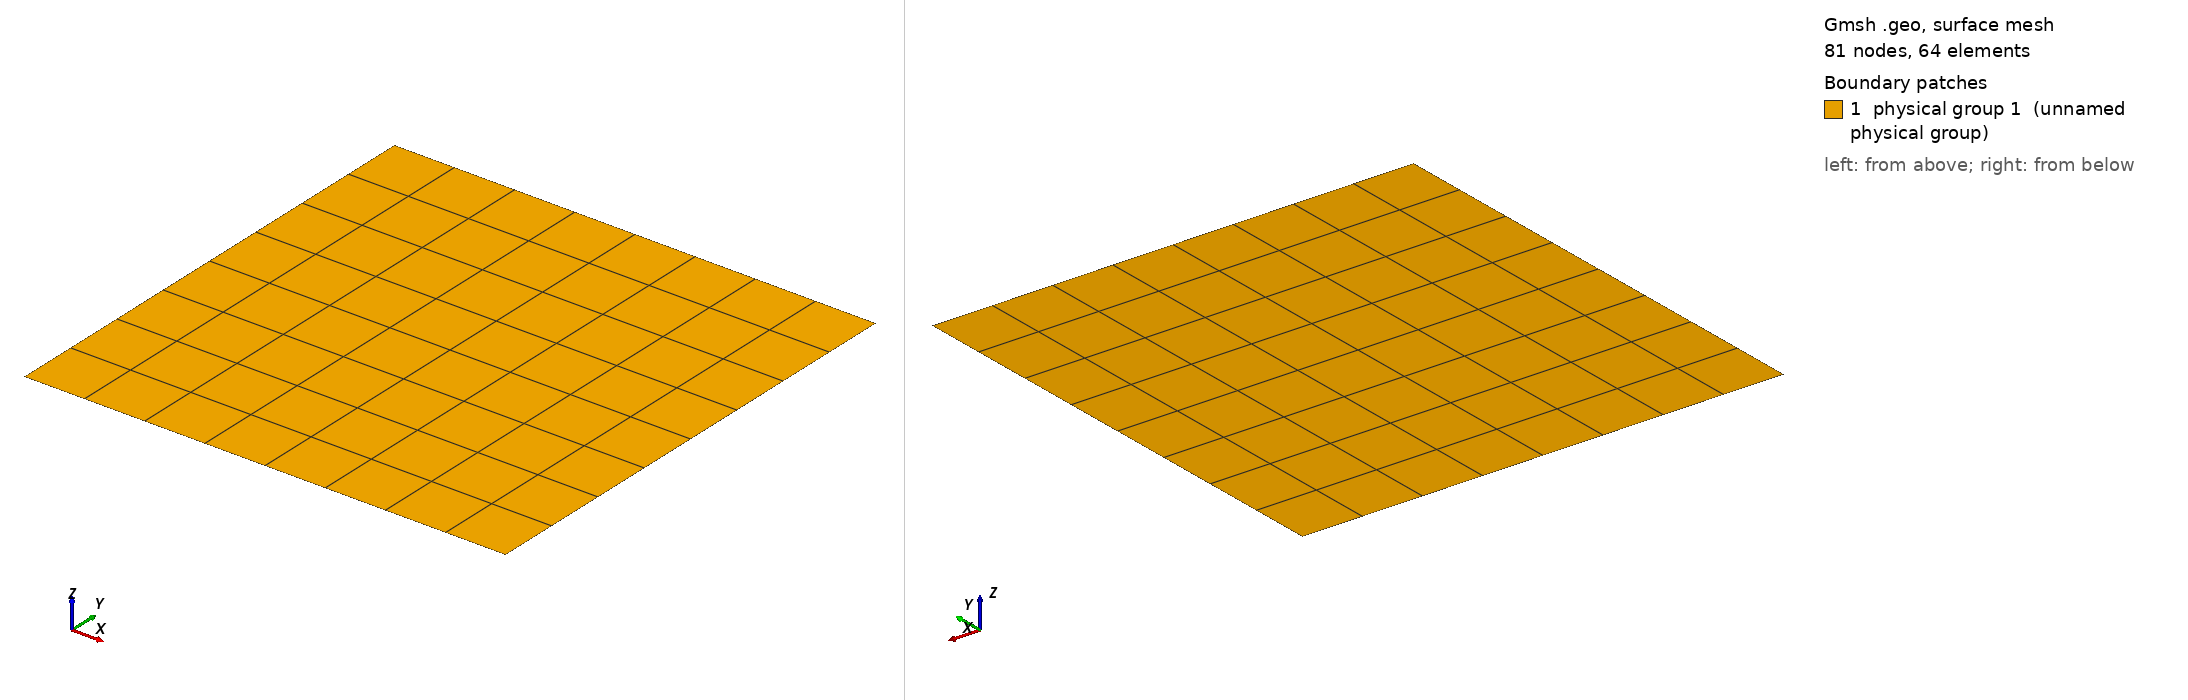

Gmsh geometry script, surface-meshed: 81 nodes, 64 surface elements. Boundary patches (legend numbers): 1 physical group 1 (unnamed physical group). Left view from above one corner, right view from below the opposite corner. Legend entries are the model's physical surfaces. The drawing asked Gmsh for element sizes between 1% and 20% of the model's largest extent; the script's own settings can give other sizes.

=== gmshreader.geo (drawn) ===
Point(0) = {-1,-1,0};
Point(1) = {1,-1,0};
Point(2) = {1,1,0};
Point(3) = {-1,1,0};


Line(4) = {0,1};
Line(5) = {1,2};
Line(6) = {2,3};
Line(7) = {3,0};

Line Loop(1) = {4,5,6,7};
Surface(8) = {1};
Transfinite Surface{8};
Physical Surface(1) = {8};
Mesh(1);
Mesh(2);
Recombine Surface(8);
